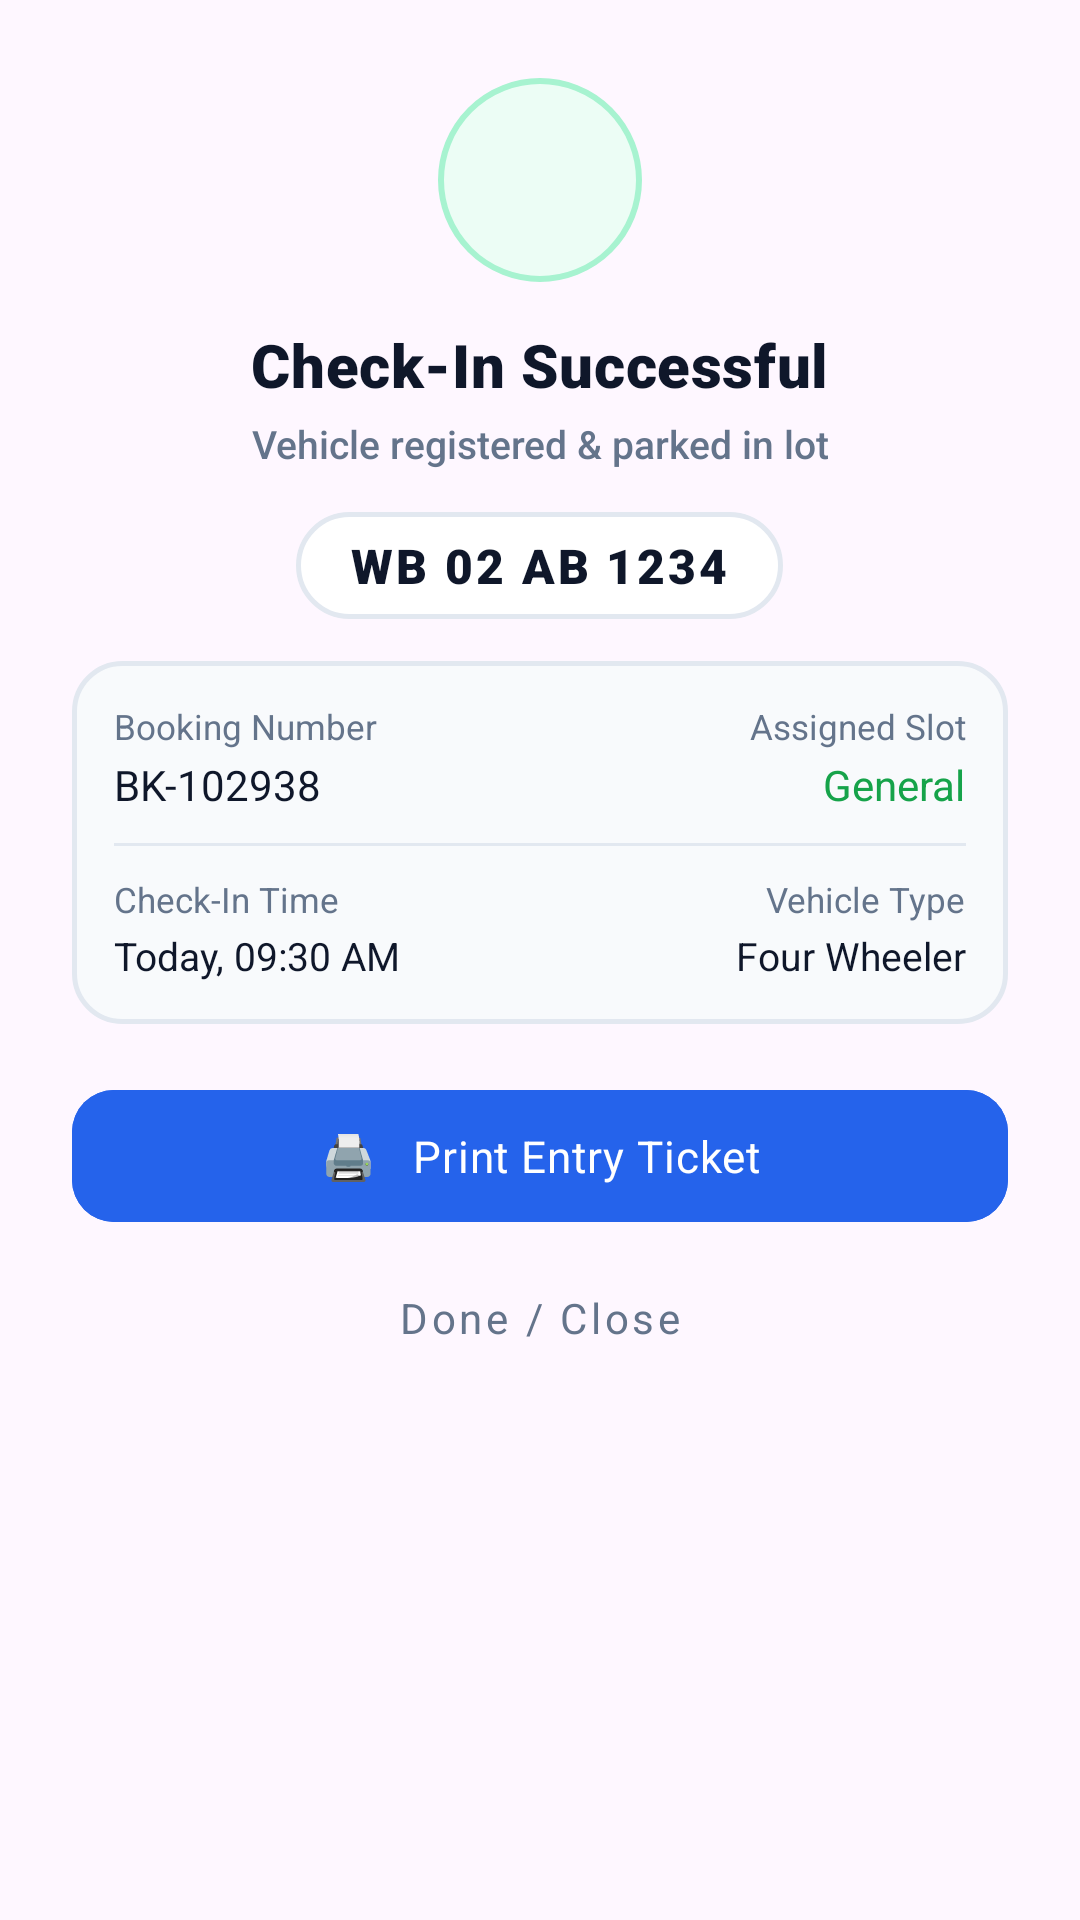

Produce the Android XML layout that renders to this screen, including the resource entries it uses.
<!-- AndroidManifest.xml: application theme Theme.SParkingNew -->
<!-- res/layout/dialog_checkin_success.xml -->
<?xml version="1.0" encoding="utf-8"?>
<LinearLayout xmlns:android="http://schemas.android.com/apk/res/android"
    xmlns:app="http://schemas.android.com/apk/res-auto"
    android:layout_width="match_parent"
    android:layout_height="wrap_content"
    android:background="@drawable/bg_dialog_rounded"
    android:gravity="center_horizontal"
    android:orientation="vertical"
    android:paddingStart="24dp"
    android:paddingTop="26dp"
    android:paddingEnd="24dp"
    android:paddingBottom="24dp">

    
    <FrameLayout
        android:layout_width="68dp"
        android:layout_height="68dp"
        android:background="@drawable/bg_success_icon_circle">

        <ImageView
            android:layout_width="34dp"
            android:layout_height="34dp"
            android:layout_gravity="center"
            android:contentDescription="Success Icon"
            android:src="@drawable/ic_check"
            app:tint="#16A34A" />
    </FrameLayout>

    
    <TextView
        android:layout_width="wrap_content"
        android:layout_height="wrap_content"
        android:layout_marginTop="14dp"
        android:fontFamily="sans-serif-black"
        android:letterSpacing="0.01"
        android:text="Check-In Successful"
        android:textColor="#0F172A"
        android:textSize="20sp"
        android:textStyle="bold" />

    
    <TextView
        android:layout_width="wrap_content"
        android:layout_height="wrap_content"
        android:layout_marginTop="4dp"
        android:fontFamily="sans-serif-medium"
        android:gravity="center"
        android:text="Vehicle registered &amp; parked in lot"
        android:textColor="#64748B"
        android:textSize="13sp" />

    
    <TextView
        android:id="@+id/tv_checkin_dialog_vehicle_no"
        android:layout_width="wrap_content"
        android:layout_height="wrap_content"
        android:layout_marginTop="14dp"
        android:background="@drawable/bg_pill_input"
        android:fontFamily="sans-serif-black"
        android:letterSpacing="0.06"
        android:paddingStart="18dp"
        android:paddingTop="7dp"
        android:paddingEnd="18dp"
        android:paddingBottom="7dp"
        android:text="WB 02 AB 1234"
        android:textColor="#0F172A"
        android:textSize="16sp" />

    
    <LinearLayout
        android:layout_width="match_parent"
        android:layout_height="wrap_content"
        android:layout_marginTop="14dp"
        android:background="@drawable/bg_receipt_summary_card"
        android:orientation="vertical"
        android:padding="14dp">

        
        <LinearLayout
            android:layout_width="match_parent"
            android:layout_height="wrap_content"
            android:orientation="horizontal">

            <LinearLayout
                android:layout_width="0dp"
                android:layout_height="wrap_content"
                android:layout_weight="1"
                android:orientation="vertical">

                <TextView
                    android:layout_width="wrap_content"
                    android:layout_height="wrap_content"
                    android:fontFamily="sans-serif"
                    android:text="Booking Number"
                    android:textColor="#64748B"
                    android:textSize="11.5sp" />

                <TextView
                    android:id="@+id/tv_checkin_dialog_booking_no"
                    android:layout_width="wrap_content"
                    android:layout_height="wrap_content"
                    android:layout_marginTop="2dp"
                    android:fontFamily="sans-serif-bold"
                    android:text="BK-102938"
                    android:textColor="#0F172A"
                    android:textSize="14sp" />
            </LinearLayout>

            <LinearLayout
                android:layout_width="0dp"
                android:layout_height="wrap_content"
                android:layout_weight="1"
                android:gravity="end"
                android:orientation="vertical">

                <TextView
                    android:layout_width="wrap_content"
                    android:layout_height="wrap_content"
                    android:fontFamily="sans-serif"
                    android:text="Assigned Slot"
                    android:textColor="#64748B"
                    android:textSize="11.5sp" />

                <TextView
                    android:id="@+id/tv_checkin_dialog_slot"
                    android:layout_width="wrap_content"
                    android:layout_height="wrap_content"
                    android:layout_marginTop="2dp"
                    android:fontFamily="sans-serif-bold"
                    android:text="General"
                    android:textColor="#16A34A"
                    android:textSize="14sp" />
            </LinearLayout>
        </LinearLayout>

        
        <View
            android:layout_width="match_parent"
            android:layout_height="1dp"
            android:layout_marginTop="10dp"
            android:layout_marginBottom="10dp"
            android:background="#E2E8F0" />

        
        <LinearLayout
            android:layout_width="match_parent"
            android:layout_height="wrap_content"
            android:orientation="horizontal">

            <LinearLayout
                android:layout_width="0dp"
                android:layout_height="wrap_content"
                android:layout_weight="1.2"
                android:orientation="vertical">

                <TextView
                    android:layout_width="wrap_content"
                    android:layout_height="wrap_content"
                    android:fontFamily="sans-serif"
                    android:text="Check-In Time"
                    android:textColor="#64748B"
                    android:textSize="11.5sp" />

                <TextView
                    android:id="@+id/tv_checkin_dialog_time"
                    android:layout_width="wrap_content"
                    android:layout_height="wrap_content"
                    android:layout_marginTop="2dp"
                    android:fontFamily="sans-serif-bold"
                    android:text="Today, 09:30 AM"
                    android:textColor="#0F172A"
                    android:textSize="13sp" />
            </LinearLayout>

            <LinearLayout
                android:layout_width="0dp"
                android:layout_height="wrap_content"
                android:layout_weight="0.8"
                android:gravity="end"
                android:orientation="vertical">

                <TextView
                    android:layout_width="wrap_content"
                    android:layout_height="wrap_content"
                    android:fontFamily="sans-serif"
                    android:text="Vehicle Type"
                    android:textColor="#64748B"
                    android:textSize="11.5sp" />

                <TextView
                    android:id="@+id/tv_checkin_dialog_type"
                    android:layout_width="wrap_content"
                    android:layout_height="wrap_content"
                    android:layout_marginTop="2dp"
                    android:fontFamily="sans-serif-bold"
                    android:text="Four Wheeler"
                    android:textColor="#0F172A"
                    android:textSize="13sp" />
            </LinearLayout>
        </LinearLayout>
    </LinearLayout>

    
    <LinearLayout
        android:layout_width="match_parent"
        android:layout_height="wrap_content"
        android:layout_marginTop="18dp"
        android:orientation="vertical">

        
        <com.google.android.material.button.MaterialButton
            android:id="@+id/btn_print_checkin_ticket"
            android:layout_width="match_parent"
            android:layout_height="52dp"
            android:backgroundTint="@color/primary"
            android:elevation="3dp"
            android:fontFamily="sans-serif-bold"
            android:letterSpacing="0.02"
            android:text="🖨️   Print Entry Ticket"
            android:textAllCaps="false"
            android:textColor="@color/white"
            android:textSize="14.5sp"
            app:cornerRadius="14dp" />

        
        <com.google.android.material.button.MaterialButton
            android:id="@+id/btn_done_checkin"
            style="@style/Widget.MaterialComponents.Button.TextButton"
            android:layout_width="match_parent"
            android:layout_height="44dp"
            android:layout_marginTop="6dp"
            android:fontFamily="sans-serif-bold"
            android:text="Done / Close"
            android:textAllCaps="false"
            android:textColor="#64748B"
            android:textSize="14sp" />
    </LinearLayout>

</LinearLayout>
<!-- resources referenced by this layout -->
<resources>
  <color name="primary">#2563EB</color>
  <color name="white">#FFFFFFFF</color>
  <!-- drawable bg_pill_input (drawable) -->
  <?xml version="1.0" encoding="utf-8"?>
  <shape xmlns:android="http://schemas.android.com/apk/res/android"
      android:shape="rectangle">
      <corners android:radius="30dp" />
      <solid android:color="#FFFFFFFF" />
      <stroke
          android:width="1.5dp"
          android:color="#E2E8F0" />
  </shape>
  <!-- drawable bg_receipt_summary_card (drawable) -->
  <?xml version="1.0" encoding="utf-8"?>
  <shape xmlns:android="http://schemas.android.com/apk/res/android"
      android:shape="rectangle">
      <corners android:radius="16dp" />
      <solid android:color="#F8FAFC" />
      <stroke
          android:width="1.5dp"
          android:color="#E2E8F0" />
  </shape>
  <!-- drawable bg_success_icon_circle (drawable) -->
  <?xml version="1.0" encoding="utf-8"?>
  <shape xmlns:android="http://schemas.android.com/apk/res/android"
      android:shape="oval">
      <solid android:color="#ECFDF5" />
      <stroke
          android:width="2dp"
          android:color="#A7F3D0" />
  </shape>
  <style name="Theme.SParkingNew" parent="Base.Theme.SParkingNew" />
  <style name="Base.Theme.SParkingNew" parent="Theme.Material3.DayNight.NoActionBar">
          
          <item name="android:statusBarColor">#0F172A</item>
          <item name="android:windowLightStatusBar" tools:targetApi="m">false</item>
      </style>
</resources>
